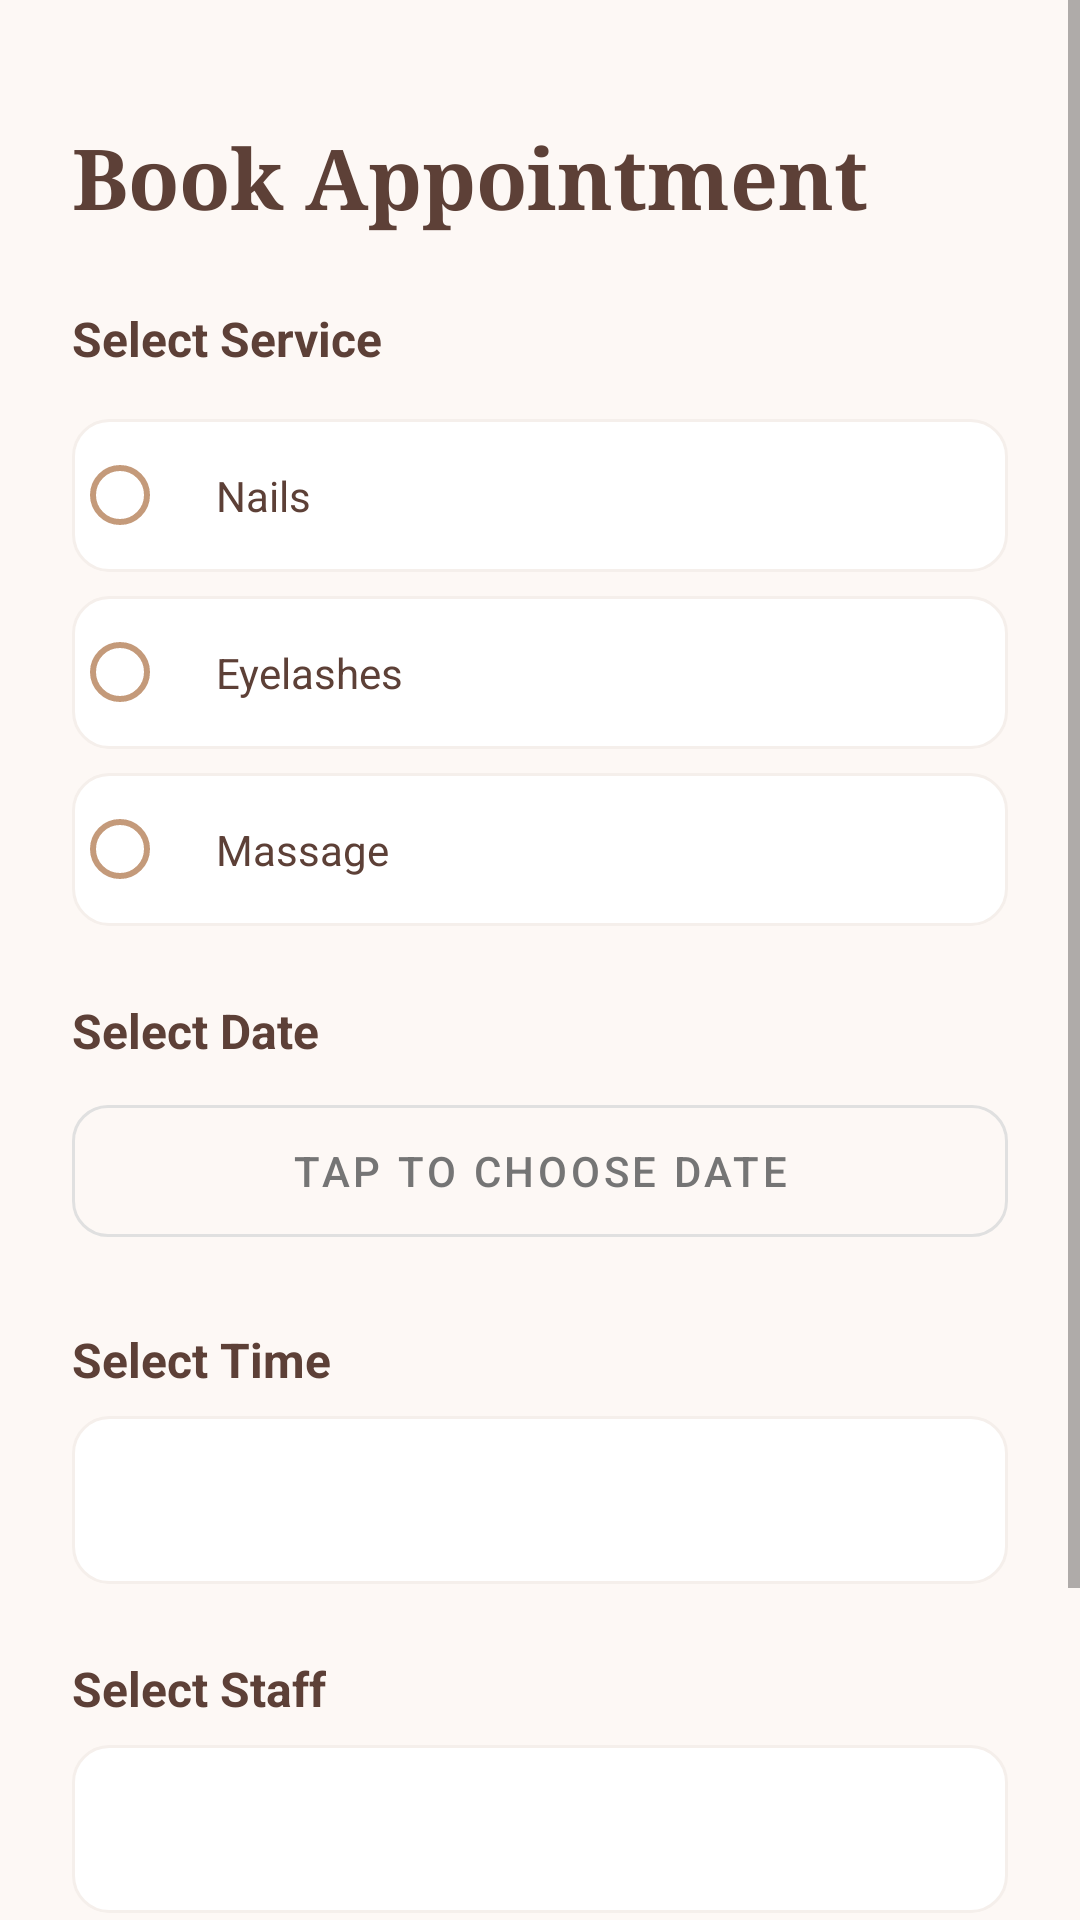

Reconstruct the res/layout file that produces this screen, plus the resources it refers to.
<!-- AndroidManifest.xml: application theme Theme.Malaika -->
<!-- res/layout/fragment_booking.xml -->
<?xml version="1.0" encoding="utf-8"?>
<ScrollView xmlns:android="http://schemas.android.com/apk/res/android"
    xmlns:app="http://schemas.android.com/apk/res-auto"
    android:layout_width="match_parent"
    android:layout_height="match_parent"
    android:background="@color/malaika_beige_bg"
    android:fillViewport="true">

    <LinearLayout
        android:layout_width="match_parent"
        android:layout_height="wrap_content"
        android:orientation="vertical"
        android:padding="24dp">

        <TextView
            android:layout_width="wrap_content"
            android:layout_height="wrap_content"
            android:layout_marginTop="16dp"
            android:text="Book Appointment"
            android:textColor="@color/malaika_brown"
            android:fontFamily="serif"
            android:textSize="28sp"
            android:textStyle="bold" />

        <TextView
            android:layout_width="wrap_content"
            android:layout_height="wrap_content"
            android:layout_marginTop="24dp"
            android:text="Select Service"
            android:textColor="@color/malaika_brown"
            android:textSize="16sp"
            android:textStyle="bold" />

        <RadioGroup
            android:id="@+id/rgServices"
            android:layout_width="match_parent"
            android:layout_height="wrap_content"
            android:layout_marginTop="8dp"
            android:orientation="vertical">

            <RadioButton
                android:id="@+id/rbNails"
                android:layout_width="match_parent"
                android:layout_height="wrap_content"
                android:background="@drawable/card_bg"
                android:layout_marginTop="8dp"
                android:padding="16dp"
                android:text="Nails"
                android:textColor="@color/malaika_brown"
                android:buttonTint="@color/malaika_taupe"/>

            <RadioButton
                android:id="@+id/rbEyelashes"
                android:layout_width="match_parent"
                android:layout_height="wrap_content"
                android:background="@drawable/card_bg"
                android:layout_marginTop="8dp"
                android:padding="16dp"
                android:text="Eyelashes"
                android:textColor="@color/malaika_brown"
                android:buttonTint="@color/malaika_taupe"/>

            <RadioButton
                android:id="@+id/rbMassage"
                android:layout_width="match_parent"
                android:layout_height="wrap_content"
                android:background="@drawable/card_bg"
                android:layout_marginTop="8dp"
                android:padding="16dp"
                android:text="Massage"
                android:textColor="@color/malaika_brown"
                android:buttonTint="@color/malaika_taupe"/>
        </RadioGroup>

        <TextView
            android:layout_width="wrap_content"
            android:layout_height="wrap_content"
            android:layout_marginTop="24dp"
            android:text="Select Date"
            android:textColor="@color/malaika_brown"
            android:textSize="16sp"
            android:textStyle="bold" />

        <com.google.android.material.button.MaterialButton
            android:id="@+id/btnPickDate"
            style="@style/Widget.MaterialComponents.Button.OutlinedButton"
            android:layout_width="match_parent"
            android:layout_height="56dp"
            android:layout_marginTop="8dp"
            android:text="Tap to choose date"
            android:textColor="@color/malaika_text_grey"
            app:strokeColor="@color/divider"
            app:cornerRadius="12dp" />

        <TextView
            android:layout_width="wrap_content"
            android:layout_height="wrap_content"
            android:layout_marginTop="24dp"
            android:text="Select Time"
            android:textColor="@color/malaika_brown"
            android:textSize="16sp"
            android:textStyle="bold" />

        <Spinner
            android:id="@+id/spTimeSlot"
            android:layout_width="match_parent"
            android:layout_height="56dp"
            android:layout_marginTop="8dp"
            android:background="@drawable/card_bg" />

        <TextView
            android:layout_width="wrap_content"
            android:layout_height="wrap_content"
            android:layout_marginTop="24dp"
            android:text="Select Staff"
            android:textColor="@color/malaika_brown"
            android:textSize="16sp"
            android:textStyle="bold" />

        <Spinner
            android:id="@+id/spStaff"
            android:layout_width="match_parent"
            android:layout_height="56dp"
            android:layout_marginTop="8dp"
            android:background="@drawable/card_bg" />

        <com.google.android.material.button.MaterialButton
            android:id="@+id/btnConfirmBooking"
            android:layout_width="match_parent"
            android:layout_height="56dp"
            android:layout_marginTop="32dp"
            android:layout_marginBottom="24dp"
            android:text="Confirm Booking"
            android:textSize="16sp"
            android:textStyle="bold"
            app:backgroundTint="@color/malaika_taupe"
            app:cornerRadius="28dp" />
    </LinearLayout>
</ScrollView>
<!-- resources referenced by this layout -->
<resources>
  <color name="divider">#E0E0E0</color>
  <color name="malaika_beige_bg">#FDF8F5</color>
  <color name="malaika_brown">#5D4037</color>
  <color name="malaika_taupe">#C49A7A</color>
  <color name="malaika_text_grey">#757575</color>
  <!-- drawable card_bg (drawable) -->
  <?xml version="1.0" encoding="utf-8"?>
  <shape xmlns:android="http://schemas.android.com/apk/res/android">
      <solid android:color="@color/white" />
      <corners android:radius="12dp" />
      <stroke android:width="1dp" android:color="@color/malaika_pink_light" />
  </shape>
  <style name="Theme.Malaika" parent="Theme.MaterialComponents.DayNight.NoActionBar">
          <item name="colorPrimary">@color/malaika_purple</item>
          <item name="colorPrimaryVariant">@color/malaika_purple_dark</item>
          <item name="colorSecondary">@color/malaika_pink</item>
          <item name="android:statusBarColor">@color/malaika_purple_dark</item>
          <item name="android:windowBackground">@color/malaika_cream</item>
      </style>
  <color name="white">#FFFFFF</color>
  <color name="malaika_pink_light">#F5EFEB</color>
  <color name="malaika_purple">#5D4037</color>
  <color name="malaika_purple_dark">#3E2723</color>
  <color name="malaika_pink">#C49A7A</color>
  <color name="malaika_cream">#FDF8F5</color>
</resources>
